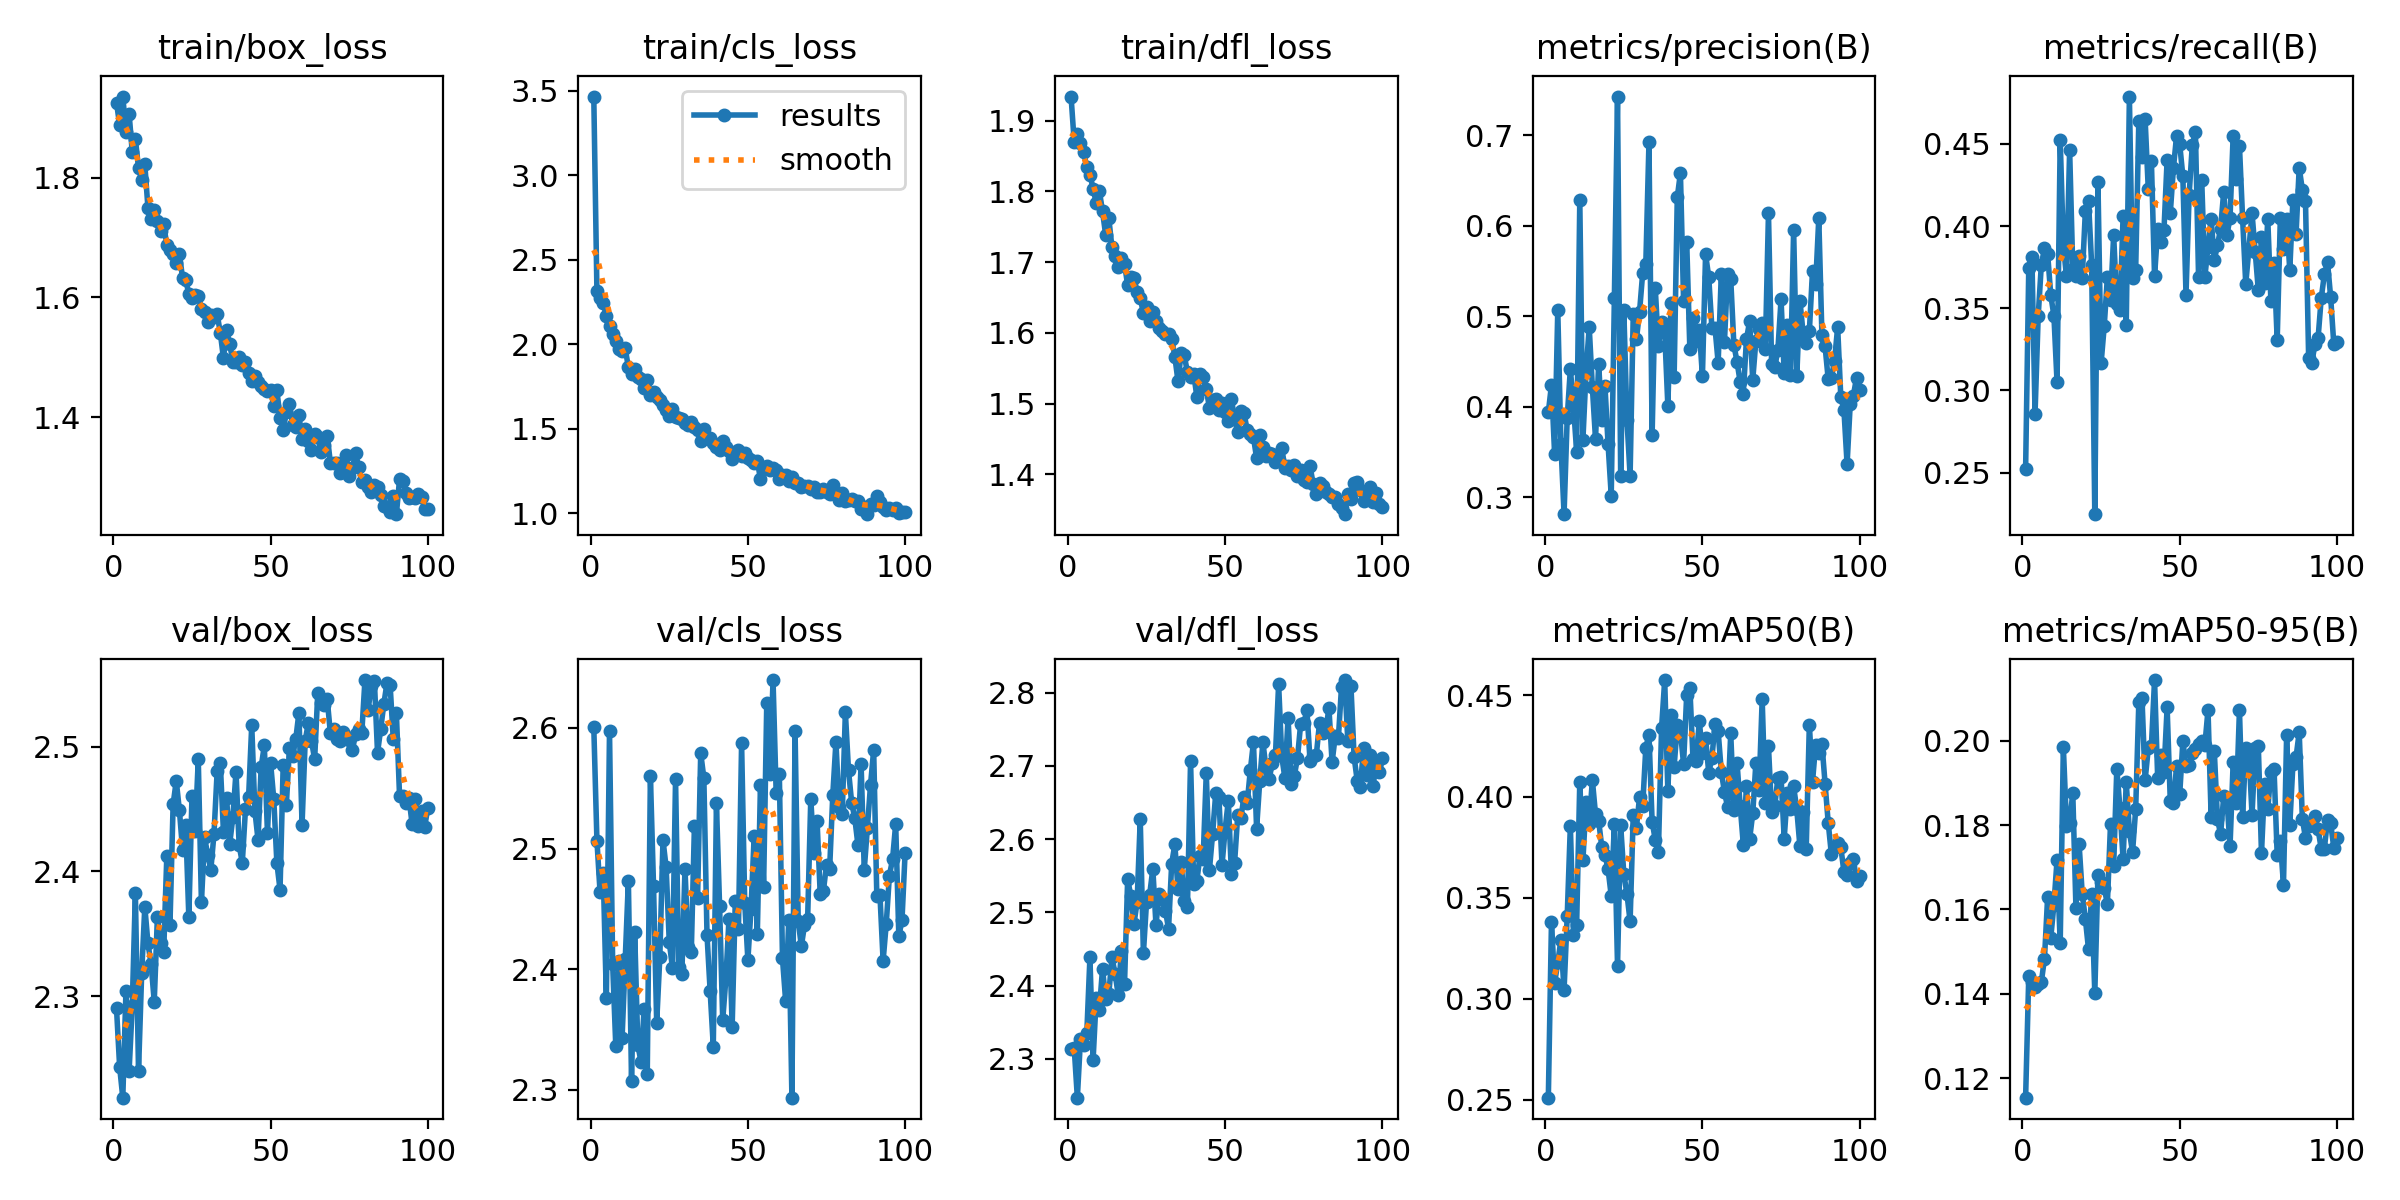

The file beside this chart, header and first rows:
epoch, time, train/box_loss, train/cls_loss, train/dfl_loss, metrics/precision(B), metrics/recall(B), metrics/mAP50(B), metrics/mAP50-95(B), val/box_loss, val/cls_loss, val/dfl_loss, lr/pg0, lr/pg1, lr/pg2
1, 43.26, 1.925, 3.465, 1.934, 0.3938, 0.2519, 0.2511, 0.1154, 2.29, 2.601, 2.313, 0.0003331, 0.0003331, 0.0003331
2, 83.2, 1.887, 2.312, 1.87, 0.4243, 0.3743, 0.3381, 0.1442, 2.243, 2.507, 2.315, 0.0006598, 0.0006598, 0.0006598
3, 122.5, 1.935, 2.272, 1.881, 0.3476, 0.3813, 0.3077, 0.1429, 2.219, 2.464, 2.247, 0.0009799, 0.0009799, 0.0009799
4, 161.6, 1.876, 2.246, 1.868, 0.507, 0.2858, 0.3179, 0.1416, 2.304, 2.48, 2.327, 0.0009703, 0.0009703, 0.0009703
5, 200.8, 1.907, 2.165, 1.856, 0.3584, 0.3451, 0.3291, 0.1423, 2.24, 2.376, 2.319, 0.0009604, 0.0009604, 0.0009604
6, 239.9, 1.843, 2.11, 1.835, 0.2812, 0.3765, 0.3043, 0.1428, 2.292, 2.597, 2.335, 0.0009505, 0.0009505, 0.0009505
7, 279.2, 1.864, 2.06, 1.824, 0.3877, 0.3864, 0.3408, 0.1484, 2.383, 2.404, 2.438, 0.0009406, 0.0009406, 0.0009406
8, 318.6, 1.816, 2.019, 1.804, 0.4417, 0.3833, 0.3855, 0.1629, 2.24, 2.336, 2.298, 0.0009307, 0.0009307, 0.0009307
9, 357.8, 1.796, 1.971, 1.784, 0.4008, 0.3579, 0.3316, 0.1533, 2.318, 2.407, 2.383, 0.0009208, 0.0009208, 0.0009208
10, 397.2, 1.822, 1.962, 1.801, 0.3503, 0.3454, 0.3365, 0.1611, 2.372, 2.343, 2.367, 0.0009109, 0.0009109, 0.0009109
11, 436.8, 1.749, 1.975, 1.772, 0.6286, 0.3048, 0.4074, 0.1718, 2.342, 2.408, 2.422, 0.000901, 0.000901, 0.000901
12, 476.3, 1.731, 1.862, 1.739, 0.3637, 0.4525, 0.3685, 0.152, 2.326, 2.473, 2.382, 0.0008911, 0.0008911, 0.0008911
13, 515.8, 1.746, 1.821, 1.762, 0.4393, 0.3884, 0.3975, 0.1985, 2.296, 2.307, 2.388, 0.0008812, 0.0008812, 0.0008812
14, 555.4, 1.727, 1.851, 1.721, 0.4879, 0.3693, 0.3865, 0.1799, 2.364, 2.431, 2.438, 0.0008713, 0.0008713, 0.0008713
15, 594.8, 1.711, 1.808, 1.708, 0.4215, 0.4462, 0.4082, 0.1805, 2.342, 2.337, 2.416, 0.0008614, 0.0008614, 0.0008614
16, 634.3, 1.722, 1.795, 1.693, 0.3644, 0.3741, 0.3913, 0.1876, 2.335, 2.324, 2.387, 0.0008515, 0.0008515, 0.0008515
17, 673.8, 1.687, 1.74, 1.706, 0.4474, 0.3698, 0.388, 0.1604, 2.413, 2.367, 2.448, 0.0008416, 0.0008416, 0.0008416
18, 713.1, 1.679, 1.786, 1.697, 0.3851, 0.3817, 0.375, 0.1756, 2.357, 2.313, 2.402, 0.0008317, 0.0008317, 0.0008317
19, 752.4, 1.672, 1.7, 1.667, 0.4234, 0.3684, 0.3713, 0.1638, 2.454, 2.56, 2.546, 0.0008218, 0.0008218, 0.0008218
20, 791.8, 1.657, 1.718, 1.679, 0.3584, 0.4092, 0.364, 0.1578, 2.472, 2.469, 2.522, 0.0008119, 0.0008119, 0.0008119
21, 831.3, 1.673, 1.689, 1.677, 0.3018, 0.4151, 0.3509, 0.1506, 2.449, 2.356, 2.484, 0.000802, 0.000802, 0.000802
22, 870.8, 1.632, 1.667, 1.658, 0.5207, 0.3765, 0.3862, 0.1636, 2.417, 2.41, 2.514, 0.0007921, 0.0007921, 0.0007921
23, 910.2, 1.629, 1.641, 1.649, 0.7429, 0.2246, 0.3162, 0.1401, 2.437, 2.507, 2.627, 0.0007822, 0.0007822, 0.0007822
24, 949.6, 1.606, 1.613, 1.628, 0.3237, 0.427, 0.3858, 0.1682, 2.363, 2.485, 2.444, 0.0007723, 0.0007723, 0.0007723
25, 989.1, 1.598, 1.578, 1.636, 0.5067, 0.3164, 0.3617, 0.1664, 2.461, 2.423, 2.514, 0.0007624, 0.0007624, 0.0007624
26, 1029, 1.605, 1.618, 1.617, 0.3858, 0.339, 0.3518, 0.1651, 2.432, 2.401, 2.524, 0.0007525, 0.0007525, 0.0007525
27, 1068, 1.602, 1.572, 1.629, 0.3238, 0.369, 0.3383, 0.1613, 2.49, 2.558, 2.559, 0.0007426, 0.0007426, 0.0007426
28, 1107, 1.58, 1.563, 1.616, 0.5022, 0.355, 0.391, 0.1803, 2.375, 2.402, 2.483, 0.0007327, 0.0007327, 0.0007327
29, 1147, 1.576, 1.56, 1.607, 0.4744, 0.3944, 0.3845, 0.1704, 2.427, 2.396, 2.524, 0.0007228, 0.0007228, 0.0007228
30, 1186, 1.559, 1.534, 1.603, 0.5049, 0.3525, 0.3996, 0.1934, 2.413, 2.483, 2.519, 0.0007129, 0.0007129, 0.0007129
31, 1226, 1.57, 1.523, 1.599, 0.5477, 0.3489, 0.3953, 0.184, 2.401, 2.418, 2.502, 0.000703, 0.000703, 0.000703
32, 1265, 1.567, 1.538, 1.599, 0.5581, 0.406, 0.4242, 0.1719, 2.43, 2.414, 2.478, 0.0006931, 0.0006931, 0.0006931
33, 1304, 1.572, 1.511, 1.592, 0.6924, 0.3399, 0.4306, 0.1901, 2.48, 2.519, 2.567, 0.0006832, 0.0006832, 0.0006832
34, 1344, 1.541, 1.491, 1.566, 0.3684, 0.4788, 0.3876, 0.1785, 2.487, 2.459, 2.593, 0.0006733, 0.0006733, 0.0006733
35, 1383, 1.499, 1.429, 1.532, 0.5311, 0.3681, 0.3786, 0.1736, 2.432, 2.579, 2.532, 0.0006634, 0.0006634, 0.0006634
36, 1422, 1.545, 1.498, 1.571, 0.467, 0.3735, 0.3726, 0.1837, 2.459, 2.559, 2.568, 0.0006535, 0.0006535, 0.0006535
37, 1462, 1.522, 1.443, 1.568, 0.4937, 0.4641, 0.4337, 0.2091, 2.422, 2.429, 2.515, 0.0006436, 0.0006436, 0.0006436
38, 1501, 1.493, 1.442, 1.544, 0.483, 0.4421, 0.4576, 0.2102, 2.444, 2.382, 2.507, 0.0006337, 0.0006337, 0.0006337
39, 1540, 1.492, 1.416, 1.537, 0.4012, 0.465, 0.4029, 0.1906, 2.48, 2.336, 2.706, 0.0006238, 0.0006238, 0.0006238
40, 1580, 1.5, 1.391, 1.542, 0.5143, 0.4226, 0.4403, 0.1982, 2.421, 2.538, 2.538, 0.0006139, 0.0006139, 0.0006139
41, 1619, 1.487, 1.374, 1.51, 0.4324, 0.4394, 0.4148, 0.1988, 2.407, 2.453, 2.543, 0.000604, 0.000604, 0.000604
42, 1658, 1.493, 1.428, 1.541, 0.6314, 0.3693, 0.4354, 0.2144, 2.45, 2.358, 2.577, 0.0005941, 0.0005941, 0.0005941
43, 1698, 1.474, 1.39, 1.538, 0.6585, 0.3982, 0.4322, 0.1911, 2.459, 2.392, 2.573, 0.0005842, 0.0005842, 0.0005842
44, 1737, 1.46, 1.365, 1.521, 0.5172, 0.3906, 0.4161, 0.1965, 2.517, 2.442, 2.69, 0.0005743, 0.0005743, 0.0005743
45, 1777, 1.468, 1.318, 1.494, 0.5824, 0.3977, 0.4505, 0.1927, 2.449, 2.352, 2.558, 0.0005644, 0.0005644, 0.0005644
46, 1816, 1.458, 1.345, 1.505, 0.4634, 0.4404, 0.4539, 0.2079, 2.425, 2.457, 2.607, 0.0005545, 0.0005545, 0.0005545
47, 1855, 1.452, 1.371, 1.507, 0.4979, 0.4078, 0.4187, 0.1858, 2.484, 2.433, 2.662, 0.0005446, 0.0005446, 0.0005446
48, 1895, 1.446, 1.339, 1.491, 0.4723, 0.4352, 0.4177, 0.1852, 2.501, 2.587, 2.658, 0.0005347, 0.0005347, 0.0005347
49, 1934, 1.443, 1.357, 1.5, 0.4849, 0.4548, 0.4373, 0.194, 2.431, 2.455, 2.564, 0.0005248, 0.0005248, 0.0005248
50, 1973, 1.445, 1.326, 1.489, 0.4342, 0.4498, 0.4214, 0.1873, 2.487, 2.408, 2.613, 0.0005149, 0.0005149, 0.0005149
51, 2013, 1.419, 1.316, 1.475, 0.5685, 0.4304, 0.429, 0.1998, 2.458, 2.45, 2.652, 0.000505, 0.000505, 0.000505
52, 2052, 1.445, 1.3, 1.506, 0.5435, 0.3583, 0.4119, 0.194, 2.406, 2.511, 2.552, 0.0004951, 0.0004951, 0.0004951
53, 2091, 1.399, 1.311, 1.478, 0.4875, 0.4191, 0.4189, 0.1942, 2.385, 2.429, 2.568, 0.0004852, 0.0004852, 0.0004852
54, 2131, 1.379, 1.2, 1.459, 0.4873, 0.4492, 0.4357, 0.1971, 2.486, 2.553, 2.633, 0.0004753, 0.0004753, 0.0004753
55, 2170, 1.408, 1.269, 1.489, 0.4486, 0.4571, 0.4323, 0.198, 2.453, 2.468, 2.629, 0.0004654, 0.0004654, 0.0004654
56, 2209, 1.423, 1.279, 1.487, 0.5469, 0.3687, 0.4123, 0.1993, 2.499, 2.62, 2.658, 0.0004555, 0.0004555, 0.0004555
57, 2249, 1.386, 1.256, 1.462, 0.4717, 0.4281, 0.4023, 0.1999, 2.493, 2.562, 2.649, 0.0004456, 0.0004456, 0.0004456
58, 2288, 1.384, 1.266, 1.457, 0.5469, 0.369, 0.3949, 0.199, 2.506, 2.64, 2.694, 0.0004357, 0.0004357, 0.0004357
59, 2327, 1.403, 1.257, 1.453, 0.5411, 0.3874, 0.4312, 0.2073, 2.527, 2.546, 2.732, 0.0004258, 0.0004258, 0.0004258
60, 2367, 1.363, 1.203, 1.423, 0.4685, 0.4044, 0.3932, 0.1818, 2.438, 2.562, 2.614, 0.0004159, 0.0004159, 0.0004159
... 40 more rows
